Run: headless pygame with SDL's dummy video driver; simulated clock (each Clock.tick advances the game by its frame time, no real sleeping); random seed 0; keys injected as events and as key.get_pressed() state; no mouse input.
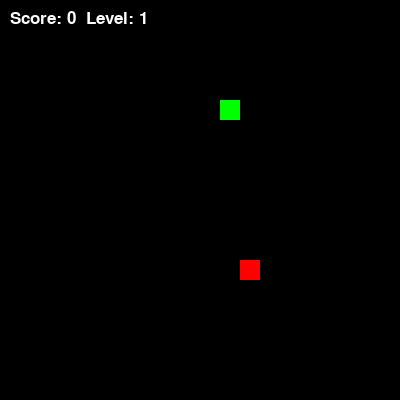
Frame 1 of 2 · flips 1–60 · no input
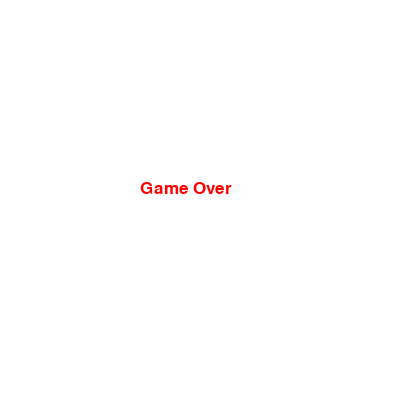
Frame 2 of 2 · flips 61–180 · tapped SPACE, RETURN · held RIGHT (→), D (game ended)

The pygame program that drew these frames:

import pygame
import random
import sys

pygame.init()

# Screen settings
WIDTH, HEIGHT = 400, 400
CELL = 20
screen = pygame.display.set_mode((WIDTH, HEIGHT))
pygame.display.set_caption("Snake")

clock = pygame.time.Clock()

# Colors
BLACK = (0,0,0)
GREEN = (0,255,0)
RED = (255,0,0)
WHITE = (255,255,255)

# Snake initial state
snake = [(100,100)]
dx, dy = CELL, 0

# Generate food not on snake
def generate_food():
    while True:
        x = random.randrange(0, WIDTH, CELL)
        y = random.randrange(0, HEIGHT, CELL)
        if (x,y) not in snake:
            return (x,y)

food = generate_food()

# Game stats
score = 0
level = 1

# Movement timing (separates FPS from snake speed)
move_delay = 150
last_move = pygame.time.get_ticks()

font = pygame.font.SysFont(None, 25)

# Game loop
while True:

    # High FPS for responsive input
    clock.tick(60)

    for event in pygame.event.get():
        if event.type == pygame.QUIT:
            pygame.quit()
            sys.exit()

        # Handle direction changes
        if event.type == pygame.KEYDOWN:
            if event.key == pygame.K_UP and dy == 0:
                dx, dy = 0, -CELL
            if event.key == pygame.K_DOWN and dy == 0:
                dx, dy = 0, CELL
            if event.key == pygame.K_LEFT and dx == 0:
                dx, dy = -CELL, 0
            if event.key == pygame.K_RIGHT and dx == 0:
                dx, dy = CELL, 0

    now = pygame.time.get_ticks()

    # Move snake based on timer
    if now - last_move > move_delay:
        last_move = now

        new_x = snake[0][0] + dx
        new_y = snake[0][1] + dy

        # Border check (snake cannot leave screen)
        if not (0 <= new_x < WIDTH and 0 <= new_y < HEIGHT):
            new_x, new_y = snake[0]

        head = (new_x, new_y)

        # Self collision
        if head in snake:
            break

        snake.insert(0, head)

        # Food collision
        if head == food:
            score += 1
            food = generate_food()

            # Level system
            if score % 4 == 0:
                level += 1
                move_delay = max(60, move_delay - 10)
        else:
            snake.pop()

    # Drawing
    screen.fill(BLACK)

    for segment in snake:
        pygame.draw.rect(screen, GREEN, (*segment, CELL, CELL))

    pygame.draw.rect(screen, RED, (*food, CELL, CELL))

    text = font.render(f"Score: {score}  Level: {level}", True, WHITE)
    screen.blit(text, (10,10))

    pygame.display.update()

# Game over screen
screen.fill(WHITE)
game_over = font.render("Game Over", True, RED)
screen.blit(game_over, (140,180))
pygame.display.update()
pygame.time.delay(2000)

pygame.quit()
